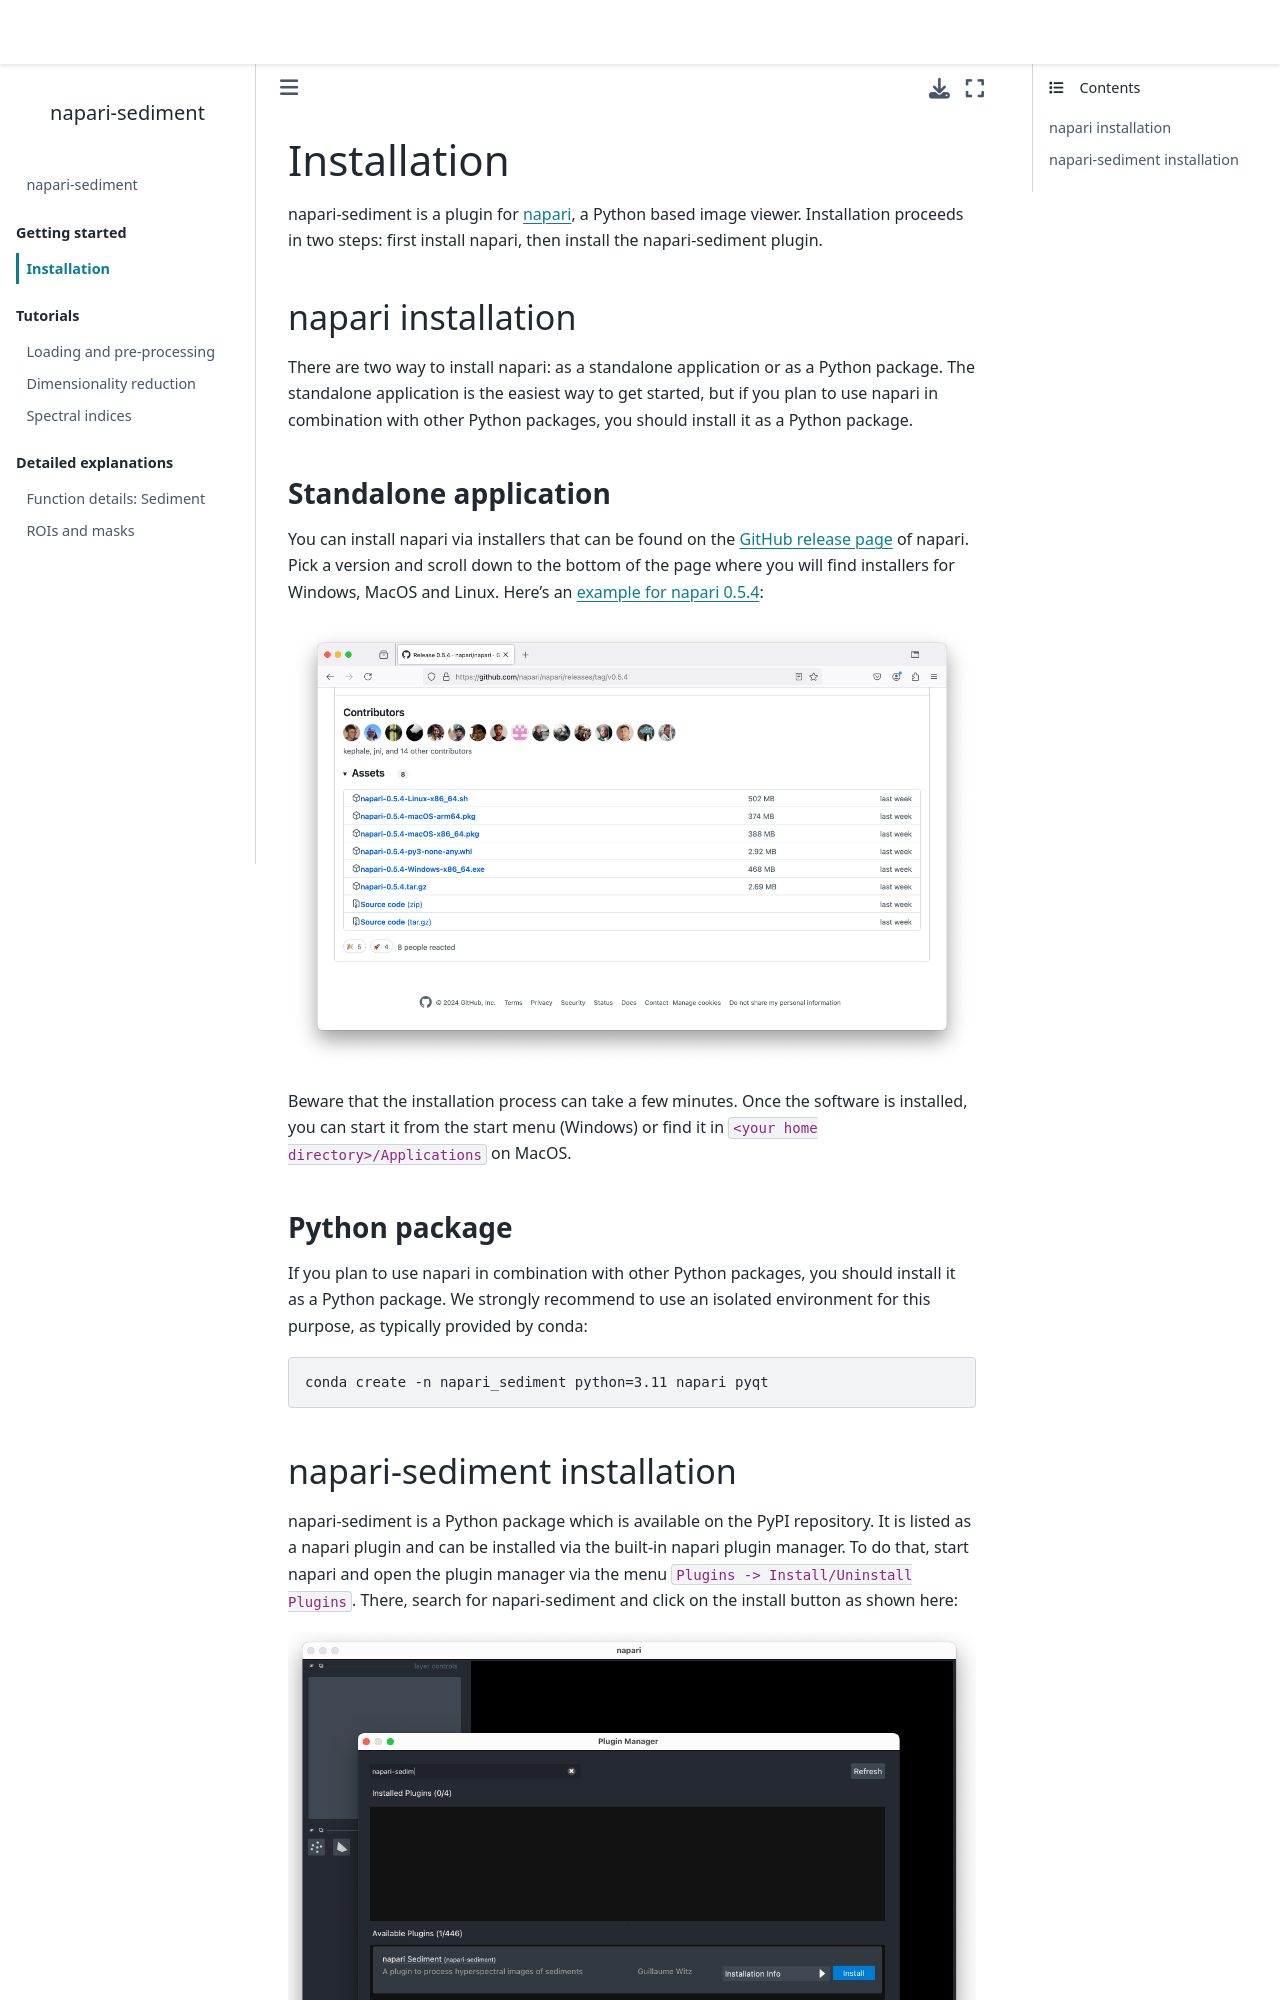

repository: guiwitz/napari-sediment · page: Installation.html · generator: jekyll

# Installation

napari-sediment is a plugin for [napari](https://napari.org), a Python based image viewer. Installation proceeds in two steps: first install napari, then install the napari-sediment plugin.

## napari installation

There are two way to install napari: as a standalone application or as a Python package. The standalone application is the easiest way to get started, but if you plan to use napari in combination with other Python packages, you should install it as a Python package.

### Standalone application

You can install napari via installers that can be found on the [GitHub release page](https://github.com/napari/napari/releases) of napari. Pick a version and scroll down to the bottom of the page where you will find installers for Windows, MacOS and Linux. Here's an [example for napari 0.5.4](https://github.com/napari/napari/releases/tag/v0.5.4):

![napari installer](images/napari_installers.png)

Beware that the installation process can take a few minutes. Once the software is installed, you can start it from the start menu (Windows) or find it in ```<your home directory>/Applications``` on MacOS.

### Python package

If you plan to use napari in combination with other Python packages, you should install it as a Python package. We strongly recommend to use an isolated environment for this purpose, as typically provided by conda:

```bash
conda create -n napari_sediment python=3.11 napari pyqt
```
